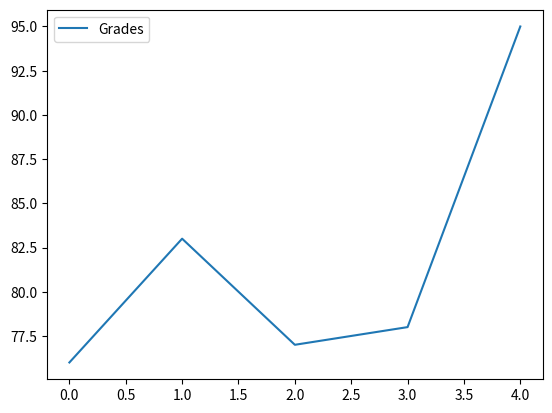
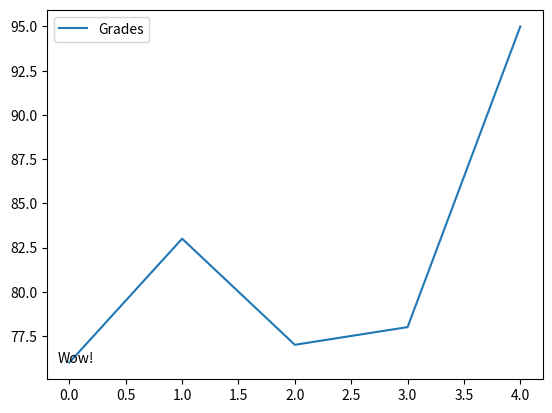

Here is the Python script that generated these plots, in order:
#!/usr/bin/env python
# coding: utf-8

# In[1]:


import pandas as pd
names = ['Bob','Jessica','Mary','John','Mel']
grades = [76,83,77,78,95]
GradeList = zip(names,grades)
df = pd.DataFrame(data = GradeList,
                  columns=['Names', 'Grades'])


# In[4]:


df.head()


# In[5]:


get_ipython().run_line_magic('matplotlib', 'inline')
df.plot()


# In[13]:


import matplotlib.pyplot as plt
df.plot()
displayText = "Wow!"
xloc = 0
yloc = df['Grades'].min()
xtext = 8
ytext = 0
plt.annotate(displayText,
             xy=(xloc, yloc),
             xytext=(xtext,ytext),
             xycoords=('axes fraction', 'data'),
             textcoords='offset points')


# In[ ]:




